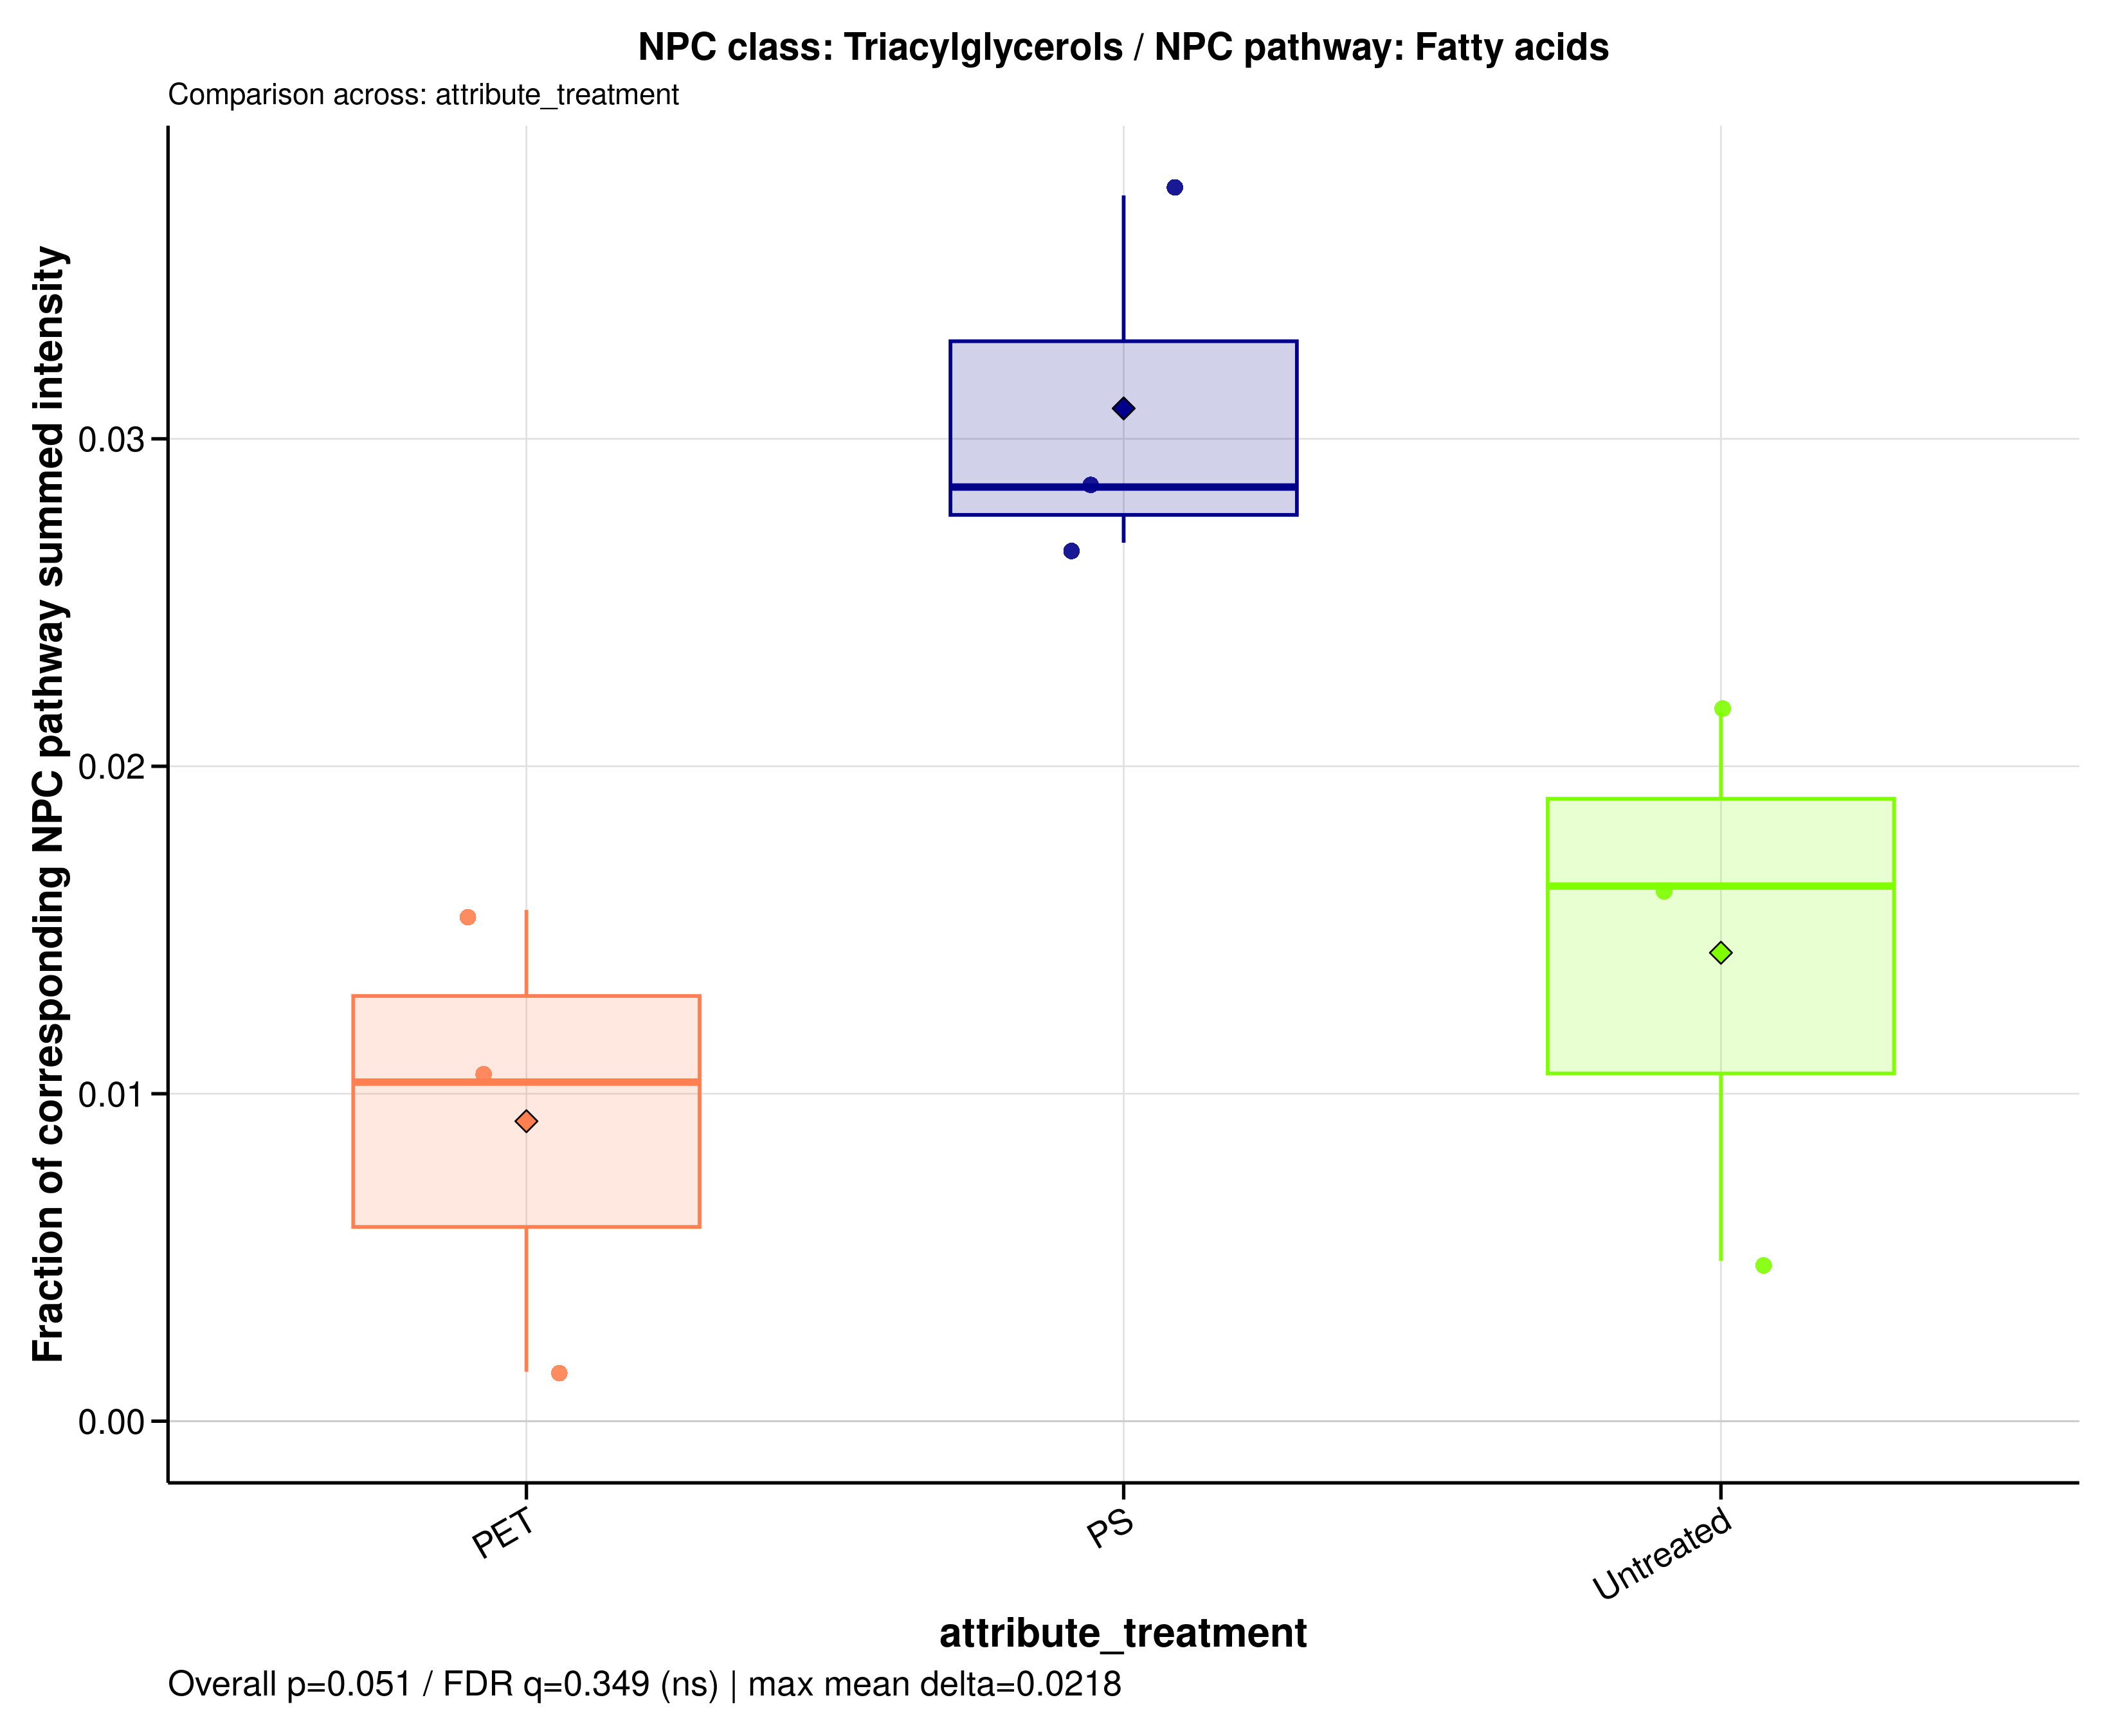

Values plotted in this chart, from the file beside it:
sample_id	group	data_source	numerator_level	numerator_term	numerator_class	denominator_level	denominator_term	npc_pathway	npc_superclass	npc_class	ratio_label	ratio_plot_label	numerator_n_features	denominator_n_features	numerator_summed_intensity	denominator_summed_intensity	ratio	npc_overall_test	npc_overall_p_value	npc_overall_q_value	npc_overall_significance	npc_max_mean_difference	npc_max_median_difference
A549_110626_PET100	PET	filtered	class	Triacylglycerols	Triacylglycerols	pathway	Fatty acids	Fatty acids	Glycerolipids	Triacylglycerols	NPC class: Triacylglycerols / NPC pathwa…	Triacylglycerols	5	244	0.7631	48.87	0.01561	kruskal_wallis	0.05091	0.3489	ns	0.02177	0.01817
A549_110626_PS100	PS	filtered	class	Triacylglycerols	Triacylglycerols	pathway	Fatty acids	Fatty acids	Glycerolipids	Triacylglycerols	NPC class: Triacylglycerols / NPC pathwa…	Triacylglycerols	5	244	2.486	92.68	0.02683	kruskal_wallis	0.05091	0.3489	ns	0.02177	0.01817
A549_110626_untreated	Untreated	filtered	class	Triacylglycerols	Triacylglycerols	pathway	Fatty acids	Fatty acids	Glycerolipids	Triacylglycerols	NPC class: Triacylglycerols / NPC pathwa…	Triacylglycerols	5	244	0.6871	140.3	0.004895	kruskal_wallis	0.05091	0.3489	ns	0.02177	0.01817
A549_180626_PET100	PET	filtered	class	Triacylglycerols	Triacylglycerols	pathway	Fatty acids	Fatty acids	Glycerolipids	Triacylglycerols	NPC class: Triacylglycerols / NPC pathwa…	Triacylglycerols	5	244	0.1172	77.59	0.00151	kruskal_wallis	0.05091	0.3489	ns	0.02177	0.01817
A549_180626_PS100	PS	filtered	class	Triacylglycerols	Triacylglycerols	pathway	Fatty acids	Fatty acids	Glycerolipids	Triacylglycerols	NPC class: Triacylglycerols / NPC pathwa…	Triacylglycerols	5	244	3.469	121.6	0.02853	kruskal_wallis	0.05091	0.3489	ns	0.02177	0.01817
A549_180626_untreated	Untreated	filtered	class	Triacylglycerols	Triacylglycerols	pathway	Fatty acids	Fatty acids	Glycerolipids	Triacylglycerols	NPC class: Triacylglycerols / NPC pathwa…	Triacylglycerols	5	244	3.352	154.6	0.02168	kruskal_wallis	0.05091	0.3489	ns	0.02177	0.01817
A549_210626_PET100	PET	filtered	class	Triacylglycerols	Triacylglycerols	pathway	Fatty acids	Fatty acids	Glycerolipids	Triacylglycerols	NPC class: Triacylglycerols / NPC pathwa…	Triacylglycerols	5	244	1.566	151.2	0.01035	kruskal_wallis	0.05091	0.3489	ns	0.02177	0.01817
A549_210626_PS100	PS	filtered	class	Triacylglycerols	Triacylglycerols	pathway	Fatty acids	Fatty acids	Glycerolipids	Triacylglycerols	NPC class: Triacylglycerols / NPC pathwa…	Triacylglycerols	5	244	5	133.6	0.03743	kruskal_wallis	0.05091	0.3489	ns	0.02177	0.01817
A549_210626_untreated	Untreated	filtered	class	Triacylglycerols	Triacylglycerols	pathway	Fatty acids	Fatty acids	Glycerolipids	Triacylglycerols	NPC class: Triacylglycerols / NPC pathwa…	Triacylglycerols	5	244	1.399	85.6	0.01634	kruskal_wallis	0.05091	0.3489	ns	0.02177	0.01817
